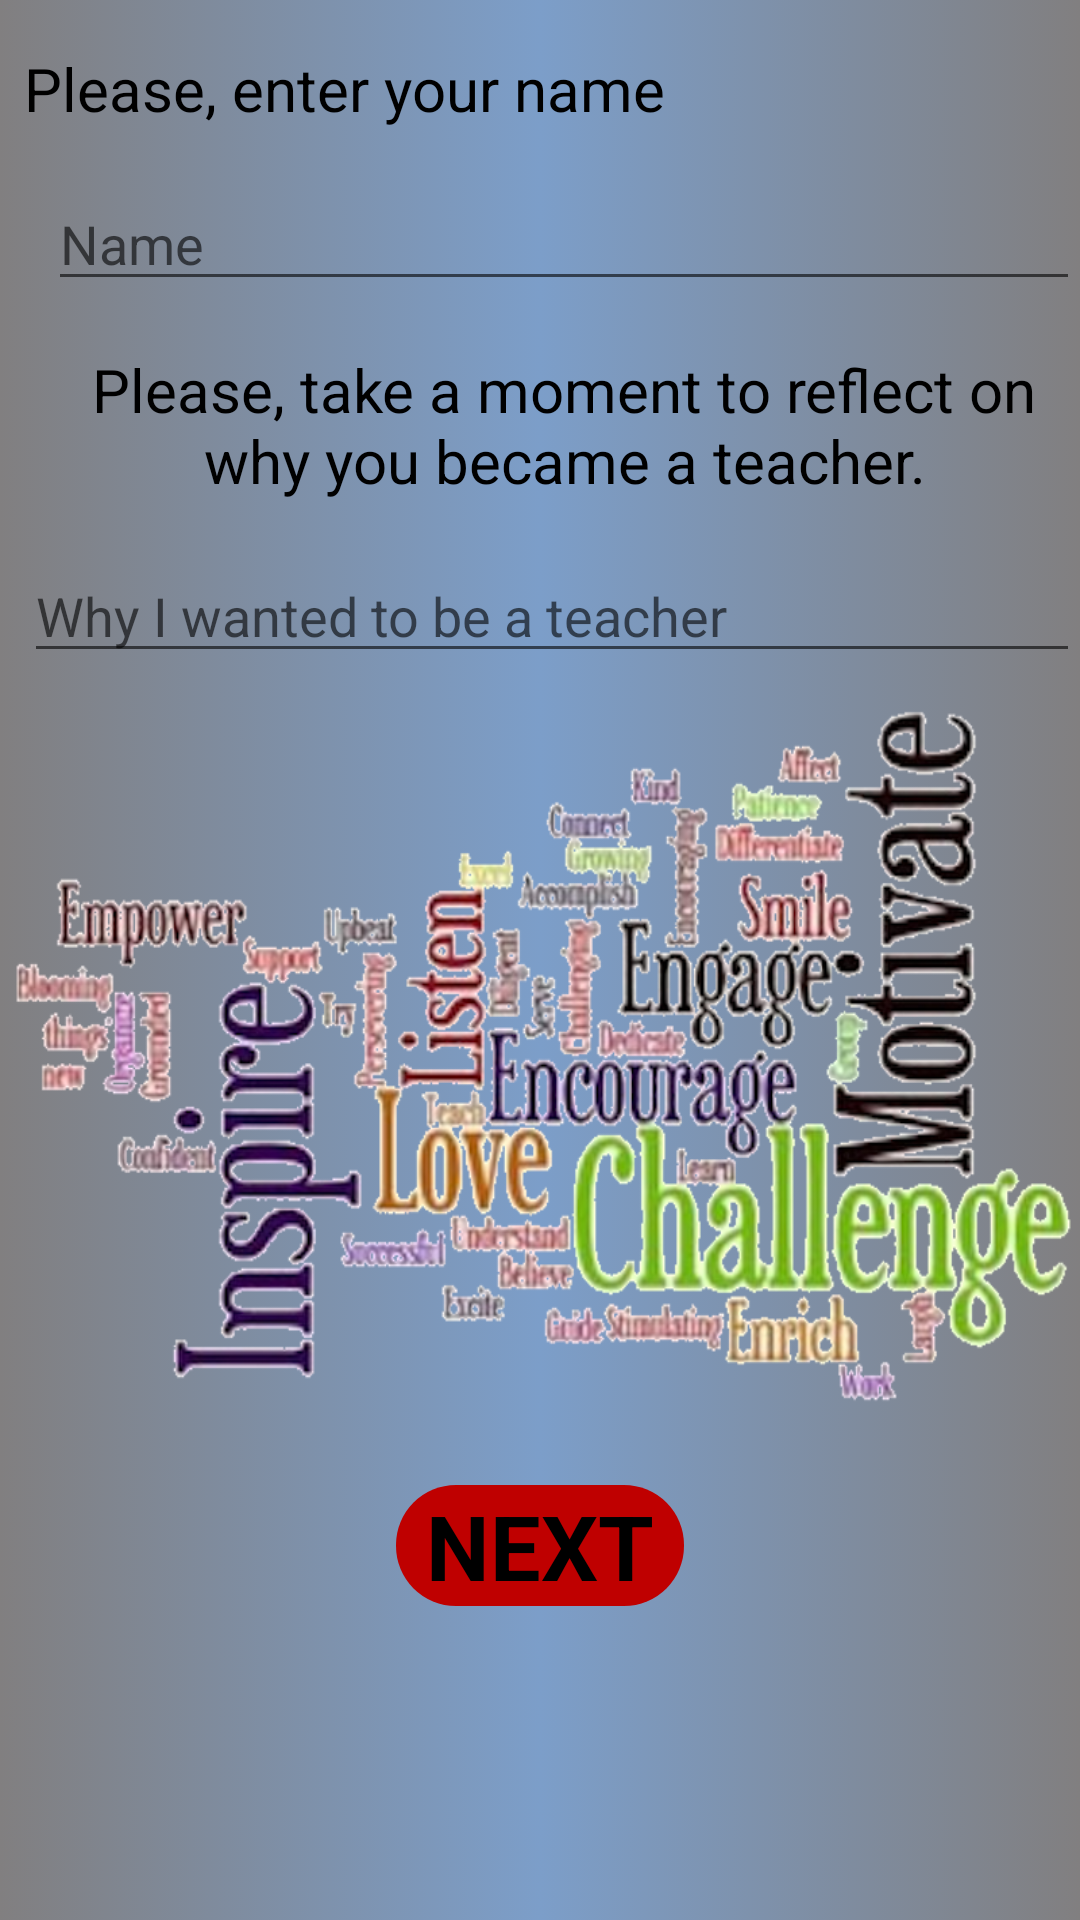

The Android layout XML behind this screen, and the referenced resources:
<!-- AndroidManifest.xml: application theme MyOwnTheme -->
<!-- res/layout/activity_main2.xml -->
<LinearLayout xmlns:android="http://schemas.android.com/apk/res/android"
    xmlns:tools="http://schemas.android.com/tools"
    android:layout_width="match_parent"
    android:layout_height="match_parent"
    android:background="@drawable/background_color"
    android:orientation="vertical"
    tools:context=".Main2Activity">

    <TextView
        android:layout_width="wrap_content"
        android:layout_height="wrap_content"
        android:layout_marginLeft="@dimen/_8dp"
        android:layout_marginTop="@dimen/_16dp"
        android:gravity="center_horizontal"
        android:text="@string/please_enter_your_name"
        android:textColor="@color/black"
        android:textSize="@dimen/_20sp" />

    <EditText
        android:id="@+id/yourname"
        android:layout_width="match_parent"
        android:layout_height="wrap_content"
        android:layout_marginLeft="@dimen/_16dp"
        android:layout_marginTop="@dimen/_16dp"
        android:hint="@string/name"
        android:inputType="textMultiLine" />

    <TextView
        android:layout_width="wrap_content"
        android:layout_height="wrap_content"
        android:layout_marginLeft="@dimen/_16dp"
        android:layout_marginTop="@dimen/_16dp"
        android:gravity="center_horizontal"
        android:text="@string/please_take_a_moment_to_reflect_on_why_you_became_a_teacher"
        android:textColor="@color/black"
        android:textSize="@dimen/_20sp" />

    <EditText
        android:id="@+id/purpose"
        android:layout_width="match_parent"
        android:layout_height="wrap_content"
        android:layout_marginLeft="@dimen/_8dp"
        android:layout_marginTop="@dimen/_16dp"
        android:hint="@string/why_i_wanted_to_be_a_teacher"
        android:inputType="textMultiLine" />

    <ImageView
        android:layout_width="wrap_content"
        android:layout_height="wrap_content"
        android:layout_gravity="center_horizontal"
        android:background="@drawable/whytobeateacher" />

    <Button
        android:id="@id/next"
        android:layout_width="wrap_content"
        android:layout_height="wrap_content"
        android:layout_gravity="center_horizontal"
        android:layout_marginTop="@dimen/_24dp"
        android:text="@string/next" />

</LinearLayout>
<!-- resources referenced by this layout -->
<resources>
  <color name="black">#000000</color>
  <dimen name="_16dp">16dp</dimen>
  <dimen name="_20sp">20sp</dimen>
  <dimen name="_24dp">24dp</dimen>
  <dimen name="_8dp">8dp</dimen>
  <!-- drawable background_color (drawable) -->
  <?xml version="1.0" encoding="UTF-8"?>
  <selector xmlns:android="http://schemas.android.com/apk/res/android">
      <item>
          <shape>
              <gradient
                  android:startColor="#817f80"
                  android:centerColor="#7c9ec9"
                  android:endColor="#817f80"
                  />
          </shape>
      </item>
  </selector>
  <!-- drawable whytobeateacher: png bitmap (drawable-hdpi, 326206 bytes) -->
  <string name="name">Name</string>
  <string name="next">Next</string>
  <string name="please_enter_your_name">Please, enter your name</string>
  <string name="please_take_a_moment_to_reflect_on_why_you_became_a_teacher">Please, take a moment to reflect on why you became a teacher.</string>
  <string name="why_i_wanted_to_be_a_teacher">Why I wanted to be a teacher</string>
  <style name="MyOwnTheme" parent="Theme.AppCompat.Light.DarkActionBar">
          
          <item name="colorPrimary">#bf0000</item>
          <item name="colorPrimaryDark">#800000</item>
          <item name="colorAccent">#bf0000</item>
          <item name="android:buttonStyle">@style/MyCustomButton</item>
      </style>
  <style name="MyCustomButton" parent="android:Widget.Button">
          <item name="android:background">@drawable/mybutton</item>
          <item name="android:textSize">30sp</item>
          <item name="android:textColor">#000000</item>
          <item name="android:textStyle">bold</item>
          <item name="android:paddingRight">10dp</item>
          <item name="android:paddingLeft">10dp</item>
          <item name="android:textAllCaps">true</item>
      </style>
  <!-- drawable mybutton (drawable) -->
  <?xml version="1.0" encoding="utf-8"?>
  <shape xmlns:android="http://schemas.android.com/apk/res/android"
      android:shape="rectangle" android:padding="10dp">
      <solid android:color="#bf0000"/>
      <corners android:radius="20dp"/>
  </shape>
</resources>
